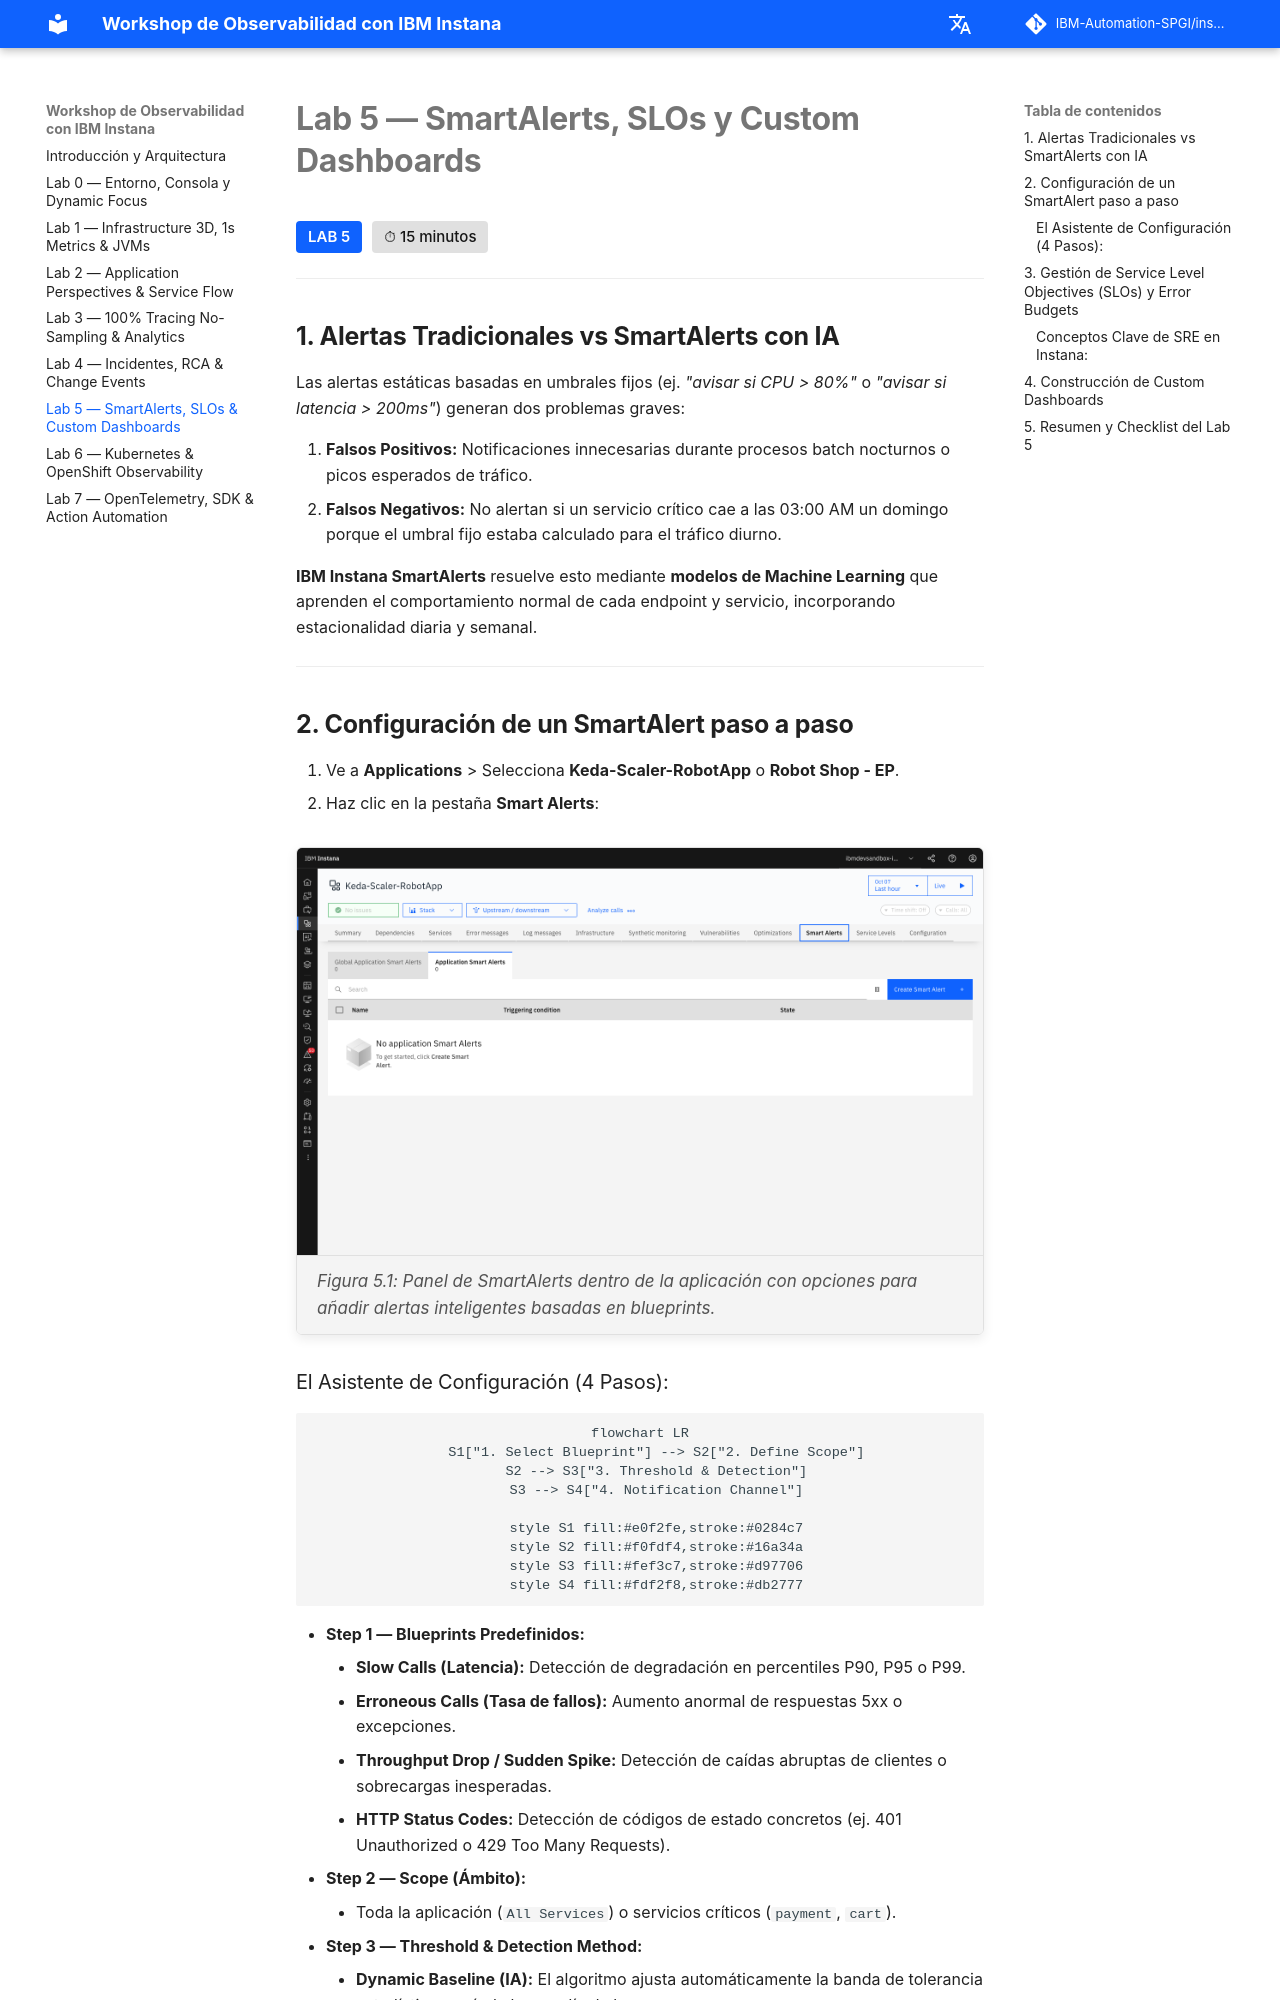

repository: IBM-Automation-SPGI/instana-workshop · page: lab5/index.html · generator: mkdocs

# **Lab 5 — SmartAlerts, SLOs y Custom Dashboards**

<span class="lab-badge">LAB 5</span><span class="lab-time">⏱ 15 minutos</span>

---

## **1. Alertas Tradicionales vs SmartAlerts con IA**

Las alertas estáticas basadas en umbrales fijos (ej. *"avisar si CPU > 80%"* o *"avisar si latencia > 200ms"*) generan dos problemas graves:

1. **Falsos Positivos:** Notificaciones innecesarias durante procesos batch nocturnos o picos esperados de tráfico.
2. **Falsos Negativos:** No alertan si un servicio crítico cae a las 03:00 AM un domingo porque el umbral fijo estaba calculado para el tráfico diurno.

**IBM Instana SmartAlerts** resuelve esto mediante **modelos de Machine Learning** que aprenden el comportamiento normal de cada endpoint y servicio, incorporando estacionalidad diaria y semanal.

---

## **2. Configuración de un SmartAlert paso a paso**

1. Ve a **Applications** > Selecciona **Keda-Scaler-RobotApp** o **Robot Shop - EP**.
2. Haz clic en la pestaña **Smart Alerts**:

<div class="screenshot-container">
  <img src="../assets/screenshots/lab5_smartalerts.png" alt="Configuración de SmartAlerts en Instana" />
  <div class="screenshot-caption">Figura 5.1: Panel de SmartAlerts dentro de la aplicación con opciones para añadir alertas inteligentes basadas en blueprints.</div>
</div>
